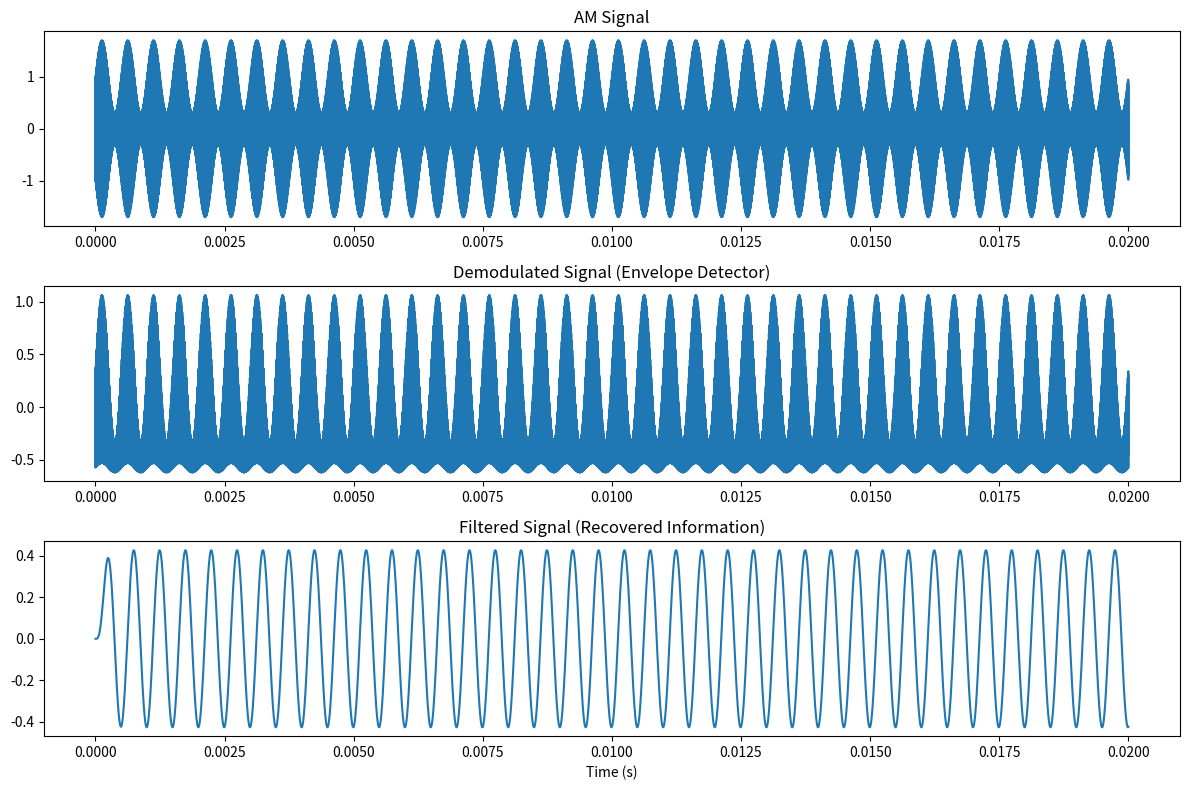

This figure's Python source:
import numpy as np
import matplotlib.pyplot as plt
from scipy.signal import butter, lfilter

# AM Signal
fs = 2500000  # Sampling Frequency
f_carrier = 950000  # Radio Frequency Signal
f_signal = 2000  # Information Signal
duration = 0.02
t = np.linspace(0, duration, int(fs * duration), endpoint = False)

message = np.sin(2 * np.pi * f_signal * t)

# AM Configuration
carrier = np.cos(2 * np.pi * f_carrier * t)
am_signal = (1 + 0.7 * message) * carrier

# Demodulation
rectified_signal = np.abs(am_signal)
rectified_signal -= np.mean(rectified_signal)  # Remove DC Offset

# Filtering (Low-pass filter)
def butter_lowpass(cutoff, fs, order=3):
    nyq = 0.5 * fs
    normal_cutoff = cutoff / nyq
    b, a = butter(order, normal_cutoff, btype='low', analog=False)
    return b, a

def lowpass_filter(data, cutoff, fs, order=3):
    b, a = butter_lowpass(cutoff, fs, order=order)
    y = lfilter(b, a, data)
    return y

cutoff_freq = 3000  # Adjusted cutoff frequency
filtered_signal = lowpass_filter(rectified_signal, cutoff_freq, fs)

plt.figure(figsize=(12, 8))
plt.subplot(3, 1, 1)
plt.plot(t, am_signal)
plt.title('AM Signal')

plt.subplot(3, 1, 2)
plt.plot(t, rectified_signal)
plt.title('Demodulated Signal (Envelope Detector)')

plt.subplot(3, 1, 3)
plt.plot(t, filtered_signal)
plt.title('Filtered Signal (Recovered Information)')
plt.xlabel('Time (s)')

plt.tight_layout()
plt.show()
